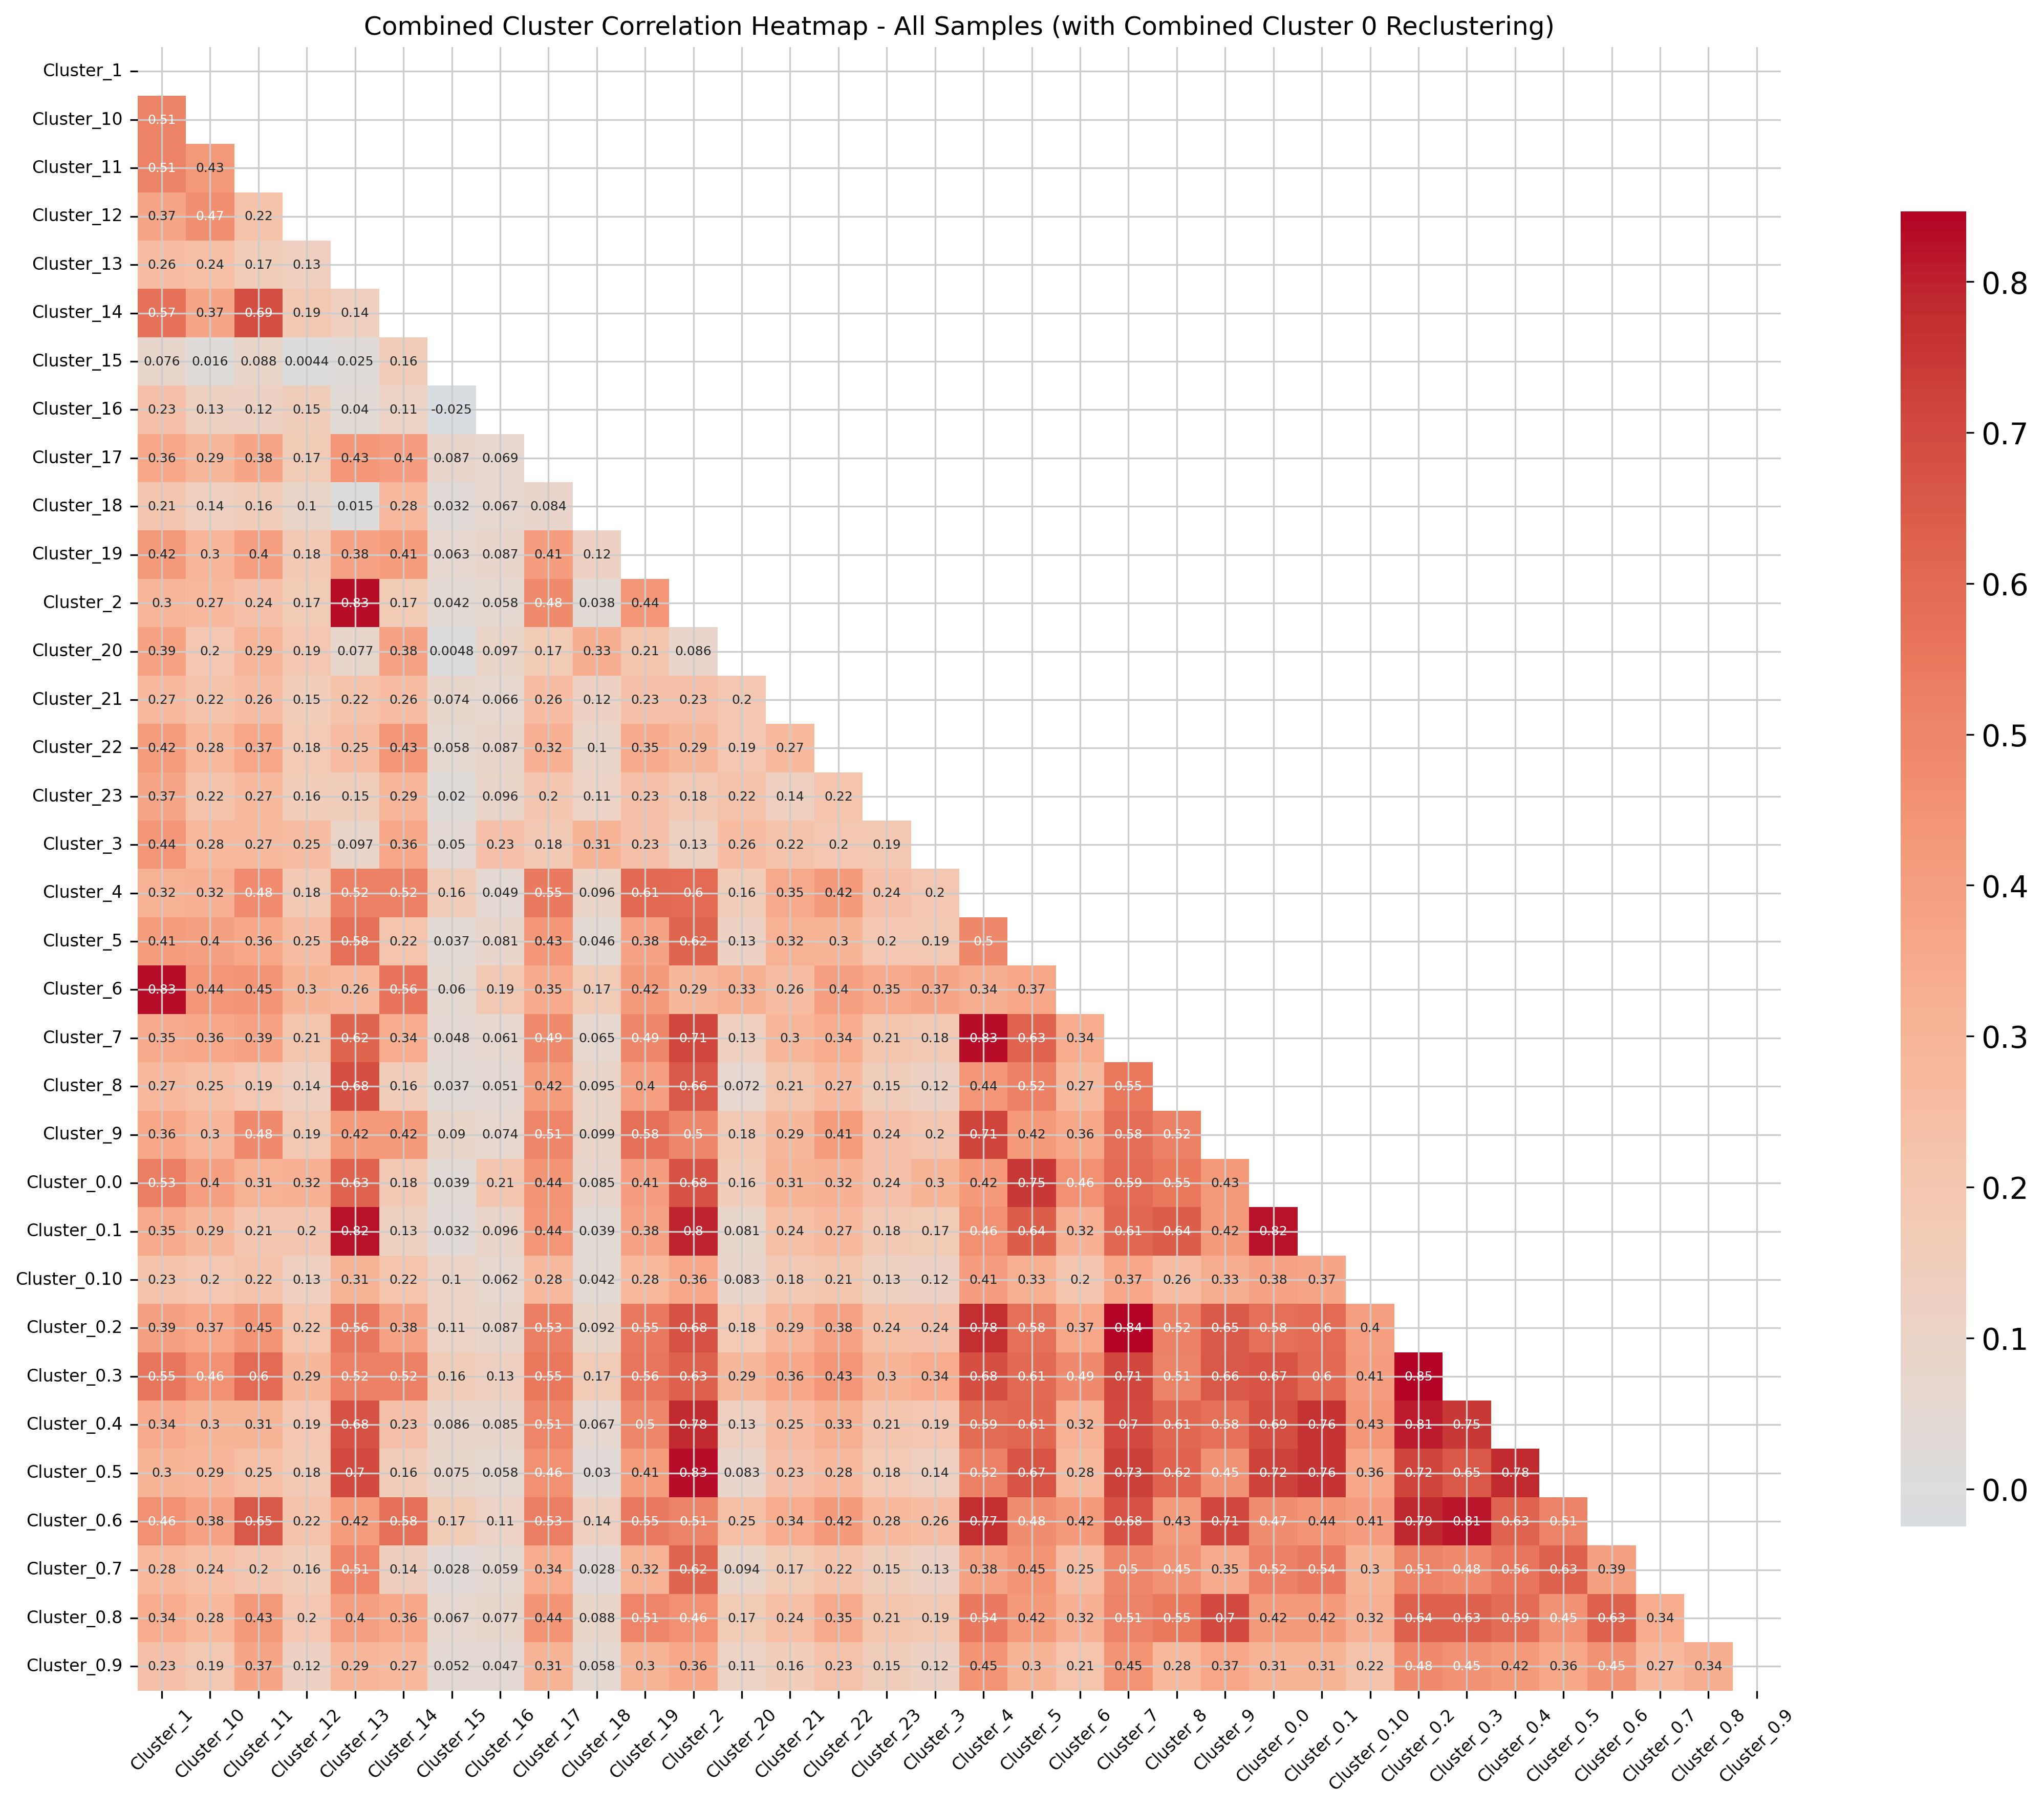

The file beside this chart, header and first rows:
, Cluster_1, Cluster_10, Cluster_11, Cluster_12, Cluster_13, Cluster_14, Cluster_15, Cluster_16, Cluster_17, Cluster_18, Cluster_19, Cluster_2, Cluster_20, Cluster_21, Cluster_22, Cluster_23, Cluster_3, Cluster_4, Cluster_5, Cluster_6, Cluster_7, Cluster_8, Cluster_9
Cluster_1, 1.0, 0.5122, 0.5096, 0.3701, 0.263, 0.5678, 0.07583, 0.2312, 0.3614, 0.2058, 0.4213, 0.2978, 0.388, 0.2738, 0.4163, 0.3726, 0.4356, 0.3185, 0.4129, 0.8321, 0.3475, 0.2747, 0.3619
Cluster_10, 0.5122, 1.0, 0.4281, 0.4677, 0.2396, 0.3711, 0.01641, 0.1302, 0.2862, 0.1379, 0.2969, 0.2725, 0.1965, 0.2211, 0.2785, 0.2227, 0.2842, 0.3231, 0.3967, 0.4408, 0.3617, 0.2508, 0.2968
Cluster_11, 0.5096, 0.4281, 1.0, 0.2213, 0.1654, 0.6933, 0.0881, 0.1227, 0.3767, 0.1641, 0.4036, 0.2363, 0.2922, 0.2621, 0.3679, 0.2741, 0.2739, 0.4762, 0.3615, 0.4459, 0.3883, 0.1932, 0.4825
Cluster_12, 0.3701, 0.4677, 0.2213, 1.0, 0.1326, 0.1874, 0.004448, 0.1518, 0.1688, 0.09976, 0.183, 0.1661, 0.195, 0.1535, 0.1753, 0.1553, 0.252, 0.1822, 0.2542, 0.3003, 0.2121, 0.136, 0.1872
Cluster_13, 0.263, 0.2396, 0.1654, 0.1326, 1.0, 0.1381, 0.02494, 0.03989, 0.4318, 0.0154, 0.3777, 0.8298, 0.07736, 0.2238, 0.2517, 0.1503, 0.09726, 0.5222, 0.5783, 0.265, 0.6193, 0.6823, 0.4209
Cluster_14, 0.5678, 0.3711, 0.6933, 0.1874, 0.1381, 1.0, 0.1618, 0.1126, 0.4044, 0.2752, 0.4146, 0.169, 0.3807, 0.2641, 0.4334, 0.2935, 0.3577, 0.5224, 0.2202, 0.5616, 0.3418, 0.1578, 0.418
Cluster_15, 0.07583, 0.01641, 0.0881, 0.004448, 0.02494, 0.1618, 1.0, -0.02477, 0.08656, 0.03168, 0.06284, 0.04198, 0.00485, 0.07443, 0.05786, 0.0198, 0.05027, 0.1629, 0.03653, 0.0599, 0.04793, 0.03702, 0.08957
Cluster_16, 0.2312, 0.1302, 0.1227, 0.1518, 0.03989, 0.1126, -0.02477, 1.0, 0.06939, 0.06658, 0.08668, 0.05782, 0.09654, 0.06635, 0.08734, 0.0964, 0.232, 0.04892, 0.08081, 0.1897, 0.06127, 0.05117, 0.07374
Cluster_17, 0.3614, 0.2862, 0.3767, 0.1688, 0.4318, 0.4044, 0.08656, 0.06939, 1.0, 0.08437, 0.4053, 0.4825, 0.1675, 0.2581, 0.3192, 0.2021, 0.1832, 0.545, 0.4317, 0.3455, 0.4856, 0.4173, 0.5067
Cluster_18, 0.2058, 0.1379, 0.1641, 0.09976, 0.0154, 0.2752, 0.03168, 0.06658, 0.08437, 1, 0.123, 0.03833, 0.3344, 0.1197, 0.1011, 0.1111, 0.3109, 0.09632, 0.04594, 0.1711, 0.06473, 0.09519, 0.09854
Cluster_19, 0.4213, 0.2969, 0.4036, 0.183, 0.3777, 0.4146, 0.06284, 0.08668, 0.4053, 0.123, 1.0, 0.4413, 0.2084, 0.2349, 0.3468, 0.234, 0.2319, 0.6058, 0.383, 0.4208, 0.4907, 0.3998, 0.5752
Cluster_2, 0.2978, 0.2725, 0.2363, 0.1661, 0.8298, 0.169, 0.04198, 0.05782, 0.4825, 0.03833, 0.4413, 1.0, 0.08617, 0.234, 0.2896, 0.1804, 0.1314, 0.5995, 0.6217, 0.2855, 0.7123, 0.6592, 0.4971
Cluster_20, 0.388, 0.1965, 0.2922, 0.195, 0.07736, 0.3807, 0.00485, 0.09654, 0.1675, 0.3344, 0.2084, 0.08617, 1.0, 0.1976, 0.1941, 0.2228, 0.258, 0.1634, 0.1279, 0.3318, 0.1322, 0.07208, 0.1806
Cluster_21, 0.2738, 0.2211, 0.2621, 0.1535, 0.2238, 0.2641, 0.07443, 0.06635, 0.2581, 0.1197, 0.2349, 0.234, 0.1976, 1.0, 0.2707, 0.1379, 0.224, 0.3508, 0.3151, 0.2573, 0.2981, 0.2067, 0.2893
Cluster_22, 0.4163, 0.2785, 0.3679, 0.1753, 0.2517, 0.4334, 0.05786, 0.08734, 0.3192, 0.1011, 0.3468, 0.2896, 0.1941, 0.2707, 1, 0.2151, 0.199, 0.4205, 0.3003, 0.4002, 0.3366, 0.2682, 0.4121
Cluster_23, 0.3726, 0.2227, 0.2741, 0.1553, 0.1503, 0.2935, 0.0198, 0.0964, 0.2021, 0.1111, 0.234, 0.1804, 0.2228, 0.1379, 0.2151, 1.0, 0.1877, 0.2356, 0.198, 0.35, 0.2093, 0.1518, 0.2364
Cluster_3, 0.4356, 0.2842, 0.2739, 0.252, 0.09726, 0.3577, 0.05027, 0.232, 0.1832, 0.3109, 0.2319, 0.1314, 0.258, 0.224, 0.199, 0.1877, 1.0, 0.1962, 0.1884, 0.3734, 0.1843, 0.1208, 0.2015
Cluster_4, 0.3185, 0.3231, 0.4762, 0.1822, 0.5222, 0.5224, 0.1629, 0.04892, 0.545, 0.09632, 0.6058, 0.5995, 0.1634, 0.3508, 0.4205, 0.2356, 0.1962, 1.0, 0.4953, 0.3351, 0.8314, 0.4381, 0.7148
Cluster_5, 0.4129, 0.3967, 0.3615, 0.2542, 0.5783, 0.2202, 0.03653, 0.08081, 0.4317, 0.04594, 0.383, 0.6217, 0.1279, 0.3151, 0.3003, 0.198, 0.1884, 0.4953, 1, 0.3683, 0.6264, 0.5182, 0.4228
Cluster_6, 0.8321, 0.4408, 0.4459, 0.3003, 0.265, 0.5616, 0.0599, 0.1897, 0.3455, 0.1711, 0.4208, 0.2855, 0.3318, 0.2573, 0.4002, 0.35, 0.3734, 0.3351, 0.3683, 1, 0.3388, 0.2733, 0.3607
Cluster_7, 0.3475, 0.3617, 0.3883, 0.2121, 0.6193, 0.3418, 0.04793, 0.06127, 0.4856, 0.06473, 0.4907, 0.7123, 0.1322, 0.2981, 0.3366, 0.2093, 0.1843, 0.8314, 0.6264, 0.3388, 1.0, 0.5511, 0.5815
Cluster_8, 0.2747, 0.2508, 0.1932, 0.136, 0.6823, 0.1578, 0.03702, 0.05117, 0.4173, 0.09519, 0.3998, 0.6592, 0.07208, 0.2067, 0.2682, 0.1518, 0.1208, 0.4381, 0.5182, 0.2733, 0.5511, 1.0, 0.5175
Cluster_9, 0.3619, 0.2968, 0.4825, 0.1872, 0.4209, 0.418, 0.08957, 0.07374, 0.5067, 0.09854, 0.5752, 0.4971, 0.1806, 0.2893, 0.4121, 0.2364, 0.2015, 0.7148, 0.4228, 0.3607, 0.5815, 0.5175, 1.0
Cluster_0.0, 0.5348, 0.4, 0.3135, 0.3191, 0.6282, 0.1848, 0.03855, 0.2062, 0.4448, 0.08525, 0.4089, 0.6757, 0.1576, 0.3053, 0.3242, 0.2361, 0.3005, 0.4199, 0.7501, 0.4604, 0.5948, 0.5522, 0.4304
Cluster_0.1, 0.3533, 0.2898, 0.2057, 0.2004, 0.8217, 0.1308, 0.03249, 0.09639, 0.4356, 0.03926, 0.3823, 0.7982, 0.0806, 0.2417, 0.2731, 0.1803, 0.1671, 0.4566, 0.6447, 0.3221, 0.6145, 0.6429, 0.4205
Cluster_0.10, 0.2256, 0.1958, 0.2218, 0.1328, 0.3099, 0.2161, 0.1038, 0.06176, 0.2771, 0.0424, 0.2827, 0.3646, 0.08322, 0.1814, 0.2075, 0.1295, 0.1237, 0.4102, 0.3299, 0.205, 0.3658, 0.2563, 0.3334
Cluster_0.2, 0.3926, 0.3668, 0.4479, 0.219, 0.5604, 0.3811, 0.1087, 0.08738, 0.5295, 0.09181, 0.5453, 0.6793, 0.1753, 0.293, 0.3779, 0.242, 0.2351, 0.7756, 0.5752, 0.3689, 0.8429, 0.5181, 0.6483
Cluster_0.3, 0.5545, 0.4615, 0.5994, 0.2869, 0.5172, 0.5214, 0.1637, 0.1341, 0.5494, 0.1682, 0.5593, 0.6305, 0.2857, 0.3601, 0.4348, 0.3031, 0.3426, 0.6802, 0.6072, 0.4889, 0.711, 0.5149, 0.6555
Cluster_0.4, 0.3429, 0.3017, 0.3104, 0.1946, 0.6754, 0.2321, 0.08564, 0.08513, 0.5053, 0.0668, 0.4974, 0.784, 0.133, 0.2544, 0.3295, 0.2064, 0.1934, 0.5929, 0.6141, 0.3182, 0.7009, 0.6116, 0.581
Cluster_0.5, 0.3038, 0.2927, 0.2475, 0.1844, 0.7002, 0.1622, 0.07475, 0.0577, 0.459, 0.02952, 0.4134, 0.8289, 0.08284, 0.2339, 0.2769, 0.176, 0.1378, 0.5183, 0.6672, 0.2763, 0.7301, 0.6222, 0.4546
Cluster_0.6, 0.4601, 0.3796, 0.6548, 0.2249, 0.4167, 0.5804, 0.171, 0.1098, 0.5262, 0.1357, 0.5469, 0.5141, 0.2458, 0.3368, 0.4231, 0.2774, 0.2577, 0.7744, 0.4751, 0.4187, 0.6763, 0.4271, 0.7097
Cluster_0.7, 0.2812, 0.244, 0.2037, 0.1563, 0.5056, 0.1413, 0.0279, 0.05887, 0.3401, 0.02782, 0.3153, 0.6167, 0.09436, 0.1658, 0.2209, 0.152, 0.1269, 0.3796, 0.4474, 0.2535, 0.4967, 0.4509, 0.349
Cluster_0.8, 0.3362, 0.2824, 0.4288, 0.1978, 0.4001, 0.357, 0.06653, 0.07686, 0.443, 0.08792, 0.5088, 0.4614, 0.1696, 0.2441, 0.3524, 0.2105, 0.1923, 0.545, 0.423, 0.3206, 0.5115, 0.5524, 0.7011
Cluster_0.9, 0.2309, 0.1897, 0.3717, 0.1228, 0.2933, 0.266, 0.05157, 0.04732, 0.3059, 0.05773, 0.3017, 0.3625, 0.1109, 0.1559, 0.2299, 0.1456, 0.1202, 0.4474, 0.3037, 0.2145, 0.4477, 0.2785, 0.3693
